Photos from the image-classification dataset "datasets" in the GitHub repository ZMYYY12/ViTKB. Its 3 classes are: grey spot, macular, mosaic.

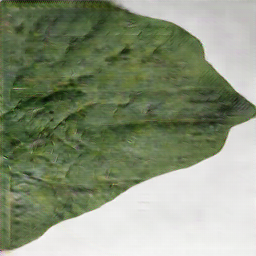
Label: macular

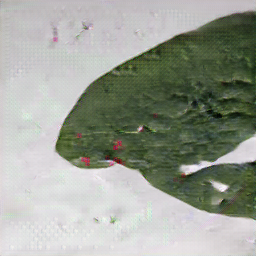
Label: mosaic

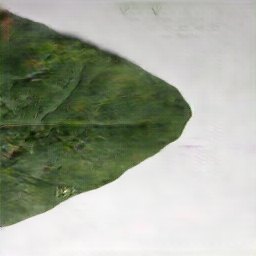
Label: macular

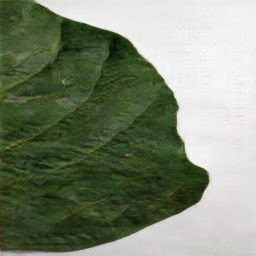
Label: grey spot

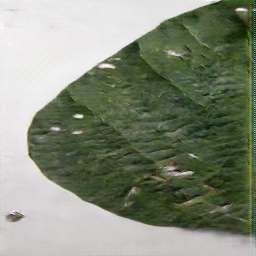
Label: grey spot

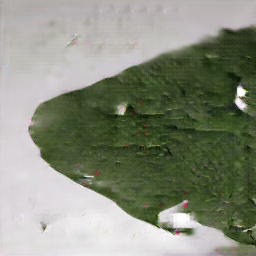
Label: mosaic
